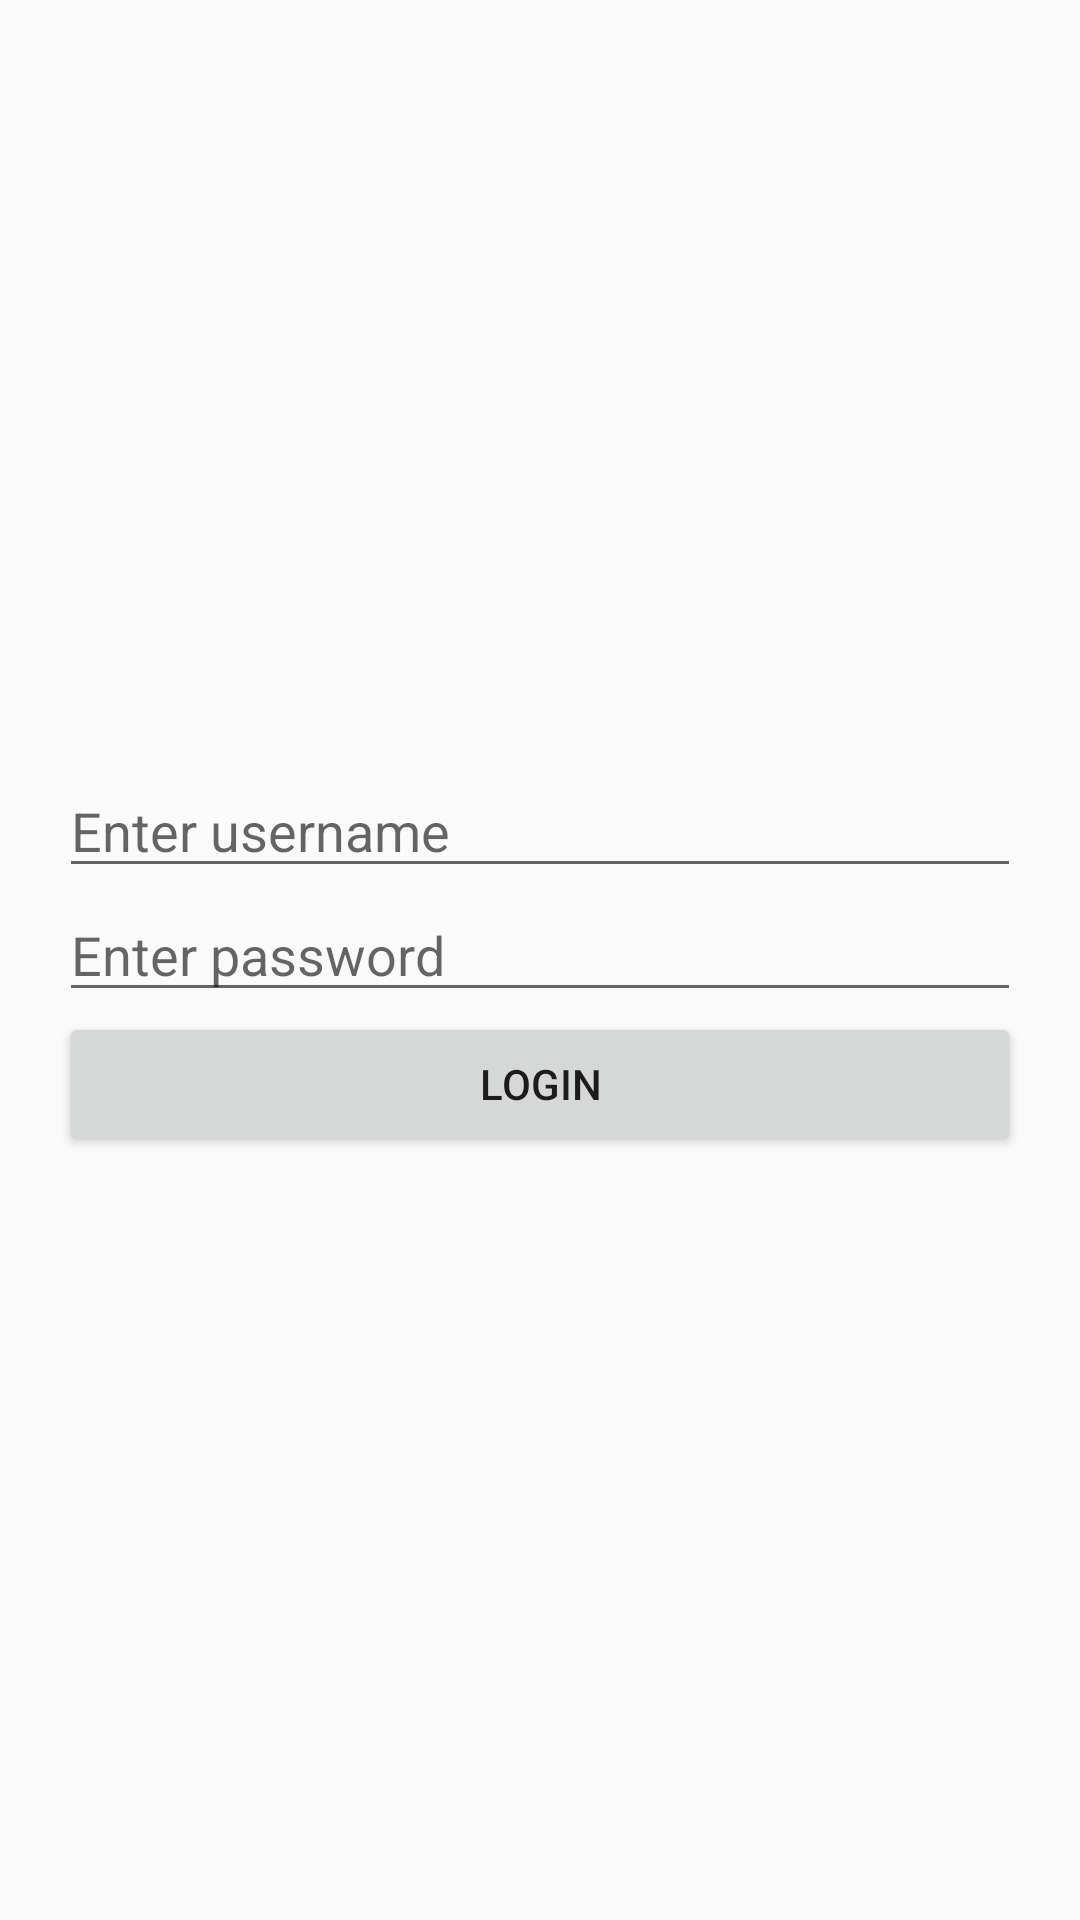

Produce the Android XML layout that renders to this screen, including the resource entries it uses.
<!-- AndroidManifest.xml: application theme AppTheme -->
<!-- res/layout/activity_signin.xml -->
<?xml version="1.0" encoding="utf-8"?>
<RelativeLayout
    xmlns:android="http://schemas.android.com/apk/res/android"
    xmlns:app="http://schemas.android.com/apk/res-auto"
    xmlns:tools="http://schemas.android.com/tools"
    android:id="@+id/activity_login"
    android:layout_width="match_parent"
    android:layout_height="match_parent"

    android:paddingLeft="@dimen/activity_horizontal_margin"
    android:paddingRight="@dimen/activity_horizontal_margin"

    tools:context=".SigninActivity">



    <LinearLayout
        android:id="@+id/linearLayout"
        android:layout_width="match_parent"
        android:layout_height="wrap_content"
        android:layout_centerVertical="true"
        android:padding="10dp"
        android:layout_margin="10dp"
        android:orientation="vertical">



        <EditText
            android:id="@+id/editTextUsernameLogin"
            android:layout_width="match_parent"
            android:layout_height="wrap_content"
            android:hint="Enter username" />



        <EditText
            android:id="@+id/editTextPasswordLogin"
            android:layout_width="match_parent"
            android:layout_height="wrap_content"
            android:hint="Enter password"
            android:inputType="textPassword" />


        <Button
            android:id="@+id/buttonLogin"
            android:layout_width="match_parent"
            android:layout_height="wrap_content"
            android:text="Login" />

    </LinearLayout>



</RelativeLayout>
<!-- resources referenced by this layout -->
<resources>
  <style name="AppTheme" parent="Theme.AppCompat.Light.DarkActionBar">
          
          <item name="colorPrimary">@color/colorPrimary</item>
          <item name="colorPrimaryDark">@color/colorRed</item>
          <item name="colorAccent">@color/colorAccent</item>
      </style>
  <color name="colorPrimary">#ed3633</color>
  <color name="colorRed">#ed3633</color>
  <color name="colorAccent">#D81B60</color>
</resources>
